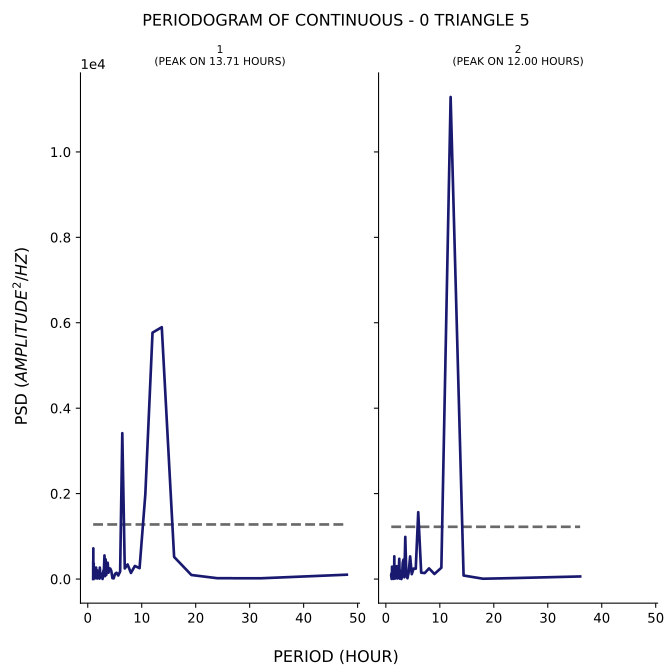

Values plotted in this chart, from the file beside it:
test, period, psd
1, 48.0, 102
1, 32.0, 17.71
1, 24.0, 19.66
1, 19.2, 94.81
1, 16.0, 518
1, 13.71, 5897
1, 12.0, 5769
1, 10.67, 1982
1, 9.6, 254.8
1, 8.727, 306.2
1, 8.0, 142.6
1, 7.385, 341.3
1, 6.857, 247.6
1, 6.4, 3415
1, 6.0, 177.3
1, 5.647, 82.62
1, 5.333, 146.8
1, 5.053, 119.8
1, 4.8, 16.43
1, 4.571, 20.85
1, 4.364, 188.5
1, 4.174, 244.5
1, 4.0, 249.8
1, 3.84, 147.2
1, 3.692, 382
1, 3.556, 232.3
1, 3.429, 96.46
1, 3.31, 461
1, 3.2, 68.02
1, 3.097, 553.1
1, 3.0, 225.1
1, 2.909, 198.6
1, 2.824, 72.45
1, 2.743, 1.753
1, 2.667, 123.2
1, 2.595, 119.5
1, 2.526, 37.18
1, 2.462, 41.97
1, 2.4, 137.7
1, 2.341, 103.1
1, 2.286, 181.9
1, 2.233, 267.7
1, 2.182, 9.811
1, 2.133, 28.95
1, 2.087, 54.22
1, 2.043, 167.4
1, 2.0, 187.1
1, 1.959, 53.64
1, 1.92, 105.3
1, 1.882, 47.09
1, 1.846, 41.9
1, 1.811, 112
1, 1.778, 40.33
1, 1.745, 12.05
1, 1.714, 207.1
1, 1.684, 46
1, 1.655, 197.2
1, 1.627, 26.7
1, 1.6, 148.5
1, 1.574, 81.22
... 106 more rows
